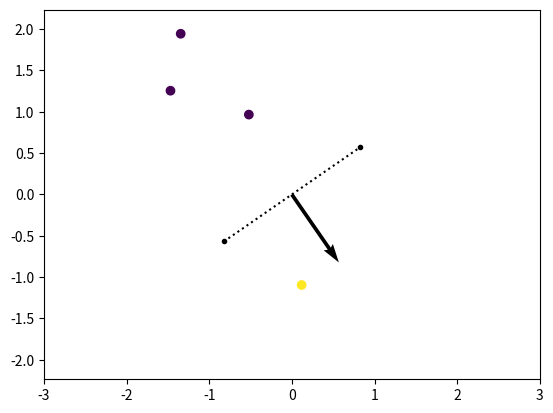

Here is the Python script that generated this plot:
import time
import numpy as np
import matplotlib.pyplot as plt

class Vector:
    ''' A helper class to make easier to work with Vectors in
    future projects. Can be generalized to more dimensions.
    '''
    def __init__(self, coords):
        self.coords = np.array(coords)
        # Set x and y for convenience in 2D
        self.x = coords[0]
        self.y = coords[1]

    def __sub__(self, other):
        return Vector(np.subtract(self.coords, other.coords))

    def __add__(self, other):
        return Vector(np.add(self.coords, other.coords))

    def __mul__(self, other):
        # works for Vector * Vector and Vector * Scalar
        if isinstance(other, Vector):
            return Vector(np.multiply(self.coords, other.coords))
        else:
            return Vector(np.multiply(self.coords, other))

    def __str__(self):
        # Works for 2D only
        return f'({self.x}, {self.y})'

    def __repr__(self):
        return self.__str__()

    def magnitude(self):
        return np.sqrt(np.sum(np.square(self.coords)))

    def normalized(self):
        assert self.magnitude != 0
        return Vector(np.divide(self.coords, self.magnitude()))

    def perpendicular(self):
        # Works for 2D only
        assert len(self.coords) == 2

        # If this is a zero vector, return self
        if not any(self.coords):
            return self

        return Vector((self.y, -self.x))
        return Vector((1, -self.x / self.y))

def generate_data(P, N=2, mean=0, variance=1, labels='random'):
    ''' Generates P randomly generated N-dimensional feature
    vectors and corresponding labels.

    The feature vector values are sampled from a Gaussian
    distribution with mean and variance, and the binary
    labels are either randomly selected from {-1, 1} with
    an even distribution, or equal to the value of labels.
    '''
    mean = [mean] * N
    covar = np.identity(N) * variance

    data = np.random.multivariate_normal(mean, covar, P)

    if labels == 'random':
        labels = np.random.choice([-1, 1], P)
    else:
        labels = np.array([labels] * P)

    return data, labels

def add_quiver(ax, weights, verbose=False):
    ''' Add a Quiver showing the weight vector to the plot. Only
    works in 2D and not if the weight vector is a zero vector.

    Also adds a line perpendicular to the weight vector, which
    goes through the origin.
    '''
    assert len(weights) == 2
    assert np.any(weights)

    # Get origin, weight vector and perpendicular vector
    origin = Vector((0, 0))
    weight_vec = Vector(weights).normalized()
    perp_vec = weight_vec.perpendicular().normalized()
    assert np.dot(weight_vec.coords, perp_vec.coords) <= 1e-5

    # Draw the weight vector quiver
    Q = ax.quiver(
        *origin.coords,
        *weight_vec.coords,
        color=['black'],
        angles='xy',
        scale_units='xy',
        scale=1
    )

    # Choose two points on the perpendicular vector
    P1 = perp_vec
    P2 = perp_vec * -1

    # Print stuff if verbose is set to True
    if verbose:
        print(f'Weight Vector: {weight_vec.coords}')
        print(f'Perp   Vector: {perp_vec.coords}')
        print(f'P1: {P1.coords}, P2: {P2.coords}')

    # Draw a line between the two points
    lines = ax.plot(
        [P1.x, P2.x],
        [P1.y, P2.y],
        c='black',
        marker='.',
        linestyle=':'
    )
    return Q, lines

def make_plot(xi, labels, xlim=[-3, 3], ylim=[-3, 3]):
    ''' Creates a 2D plot with the (x, y) coordinates in xi, in two 
    different colors depending on the labels. The plot is interactive
    to allow for iterative updating.
    '''
    x, y = xi.T
    assert len(x) == len(y), 'x and y must be equally long'

    # Create a figure and plot the points
    plt.ion()
    fig = plt.figure()
    ax  = fig.add_subplot(111)
    ax.scatter(x, y, c=labels)
    fig.canvas.draw()

    # Show the plot and return it
    plt.axis('equal')
    plt.show(block=False)
    plt.xlim(*xlim)
    plt.ylim(*ylim)
    fig.canvas.draw()
    return ax, fig, plt

def sign(x, theta=0):
    ''' The sign function:

    sign(x - theta) = {
            +1 for x >= theta
            -1 for x <  theta
    }

    Guaranteed to return a numpy array
    '''
    res = np.array(np.sign(np.array(x) - theta))
    # np.sign(0) == 0, correct for this
    res[res == 0] = 1
    return res

def response(w, xi, theta=0):
    ''' The Error term E

    E = ???
    '''
    return sign(np.dot(w, xi), theta)

def run_rosenblatt(N=2, P=5, n_max=5, verbose=False):
    ''' Rosenblatt learning algorithm, where:

    N is the number of dimensions
    P is the number of datapoints
    n_max is the number of Epochs to run for

    if verbose is set to True, it will print more than
    just the Epoch progress.
    '''
    # Generate data and plot
    xi, labels = generate_data(P, N)
    ax, fig, _ = make_plot(xi, labels)

    # Initialize Perceptron parameters
    weights = np.zeros(shape=(N,))

    # Initialize plot data
    Q, lines = (None, None)

    # Epoch loop
    for epoch in range(n_max):
        print(f'Epoch {epoch}/{n_max}')
        stop_early = True

        # Data loop
        for xi_t, label_t in zip(xi, labels):
            # Get the error
            E_t = response(weights, xi_t) * label_t

            # If condition, update weights and don't stop early        
            if E_t <= 0:
                weights += (xi_t * label_t)/N
                stop_early = False

            # If if there is a Quiver, remove it
            if Q is not None and lines is not None:
                Q.remove()
                lines.pop(0).remove()

            # If weights is not a zero vector, draw a Quiver
            if np.any(weights):
                Q, lines = add_quiver(ax, weights, verbose)
                fig.canvas.draw()
                time.sleep(0.5)

        # If we have not updated any weight in this data loop, stop
        if stop_early:
            break

if __name__ == '__main__':
    run_rosenblatt()




















### Random irrelevant stuff

def test_dataplot():
    ''' Testing the new generate_data
    '''
    xi1, labels1 = generate_data(50, 2, mean=1, variance=1, labels=-1)
    xi2, labels2 = generate_data(50, 2, mean=3, variance=1, labels=1)
    ax, fig, plt = make_plot(xi1, labels1, xlim=[-2, 6], ylim=[-2, 6])

    x2, y2 = xi2.T
    ax.scatter(x2, y2, c='red')

    return ax, fig, plt

def get_solution(phi, y):
    ''' The shortcut solution from the linear regression part of the
    lecture notes.
    '''
    return np.dot(np.dot(np.linalg.inv(np.dot(phi.T, phi)), phi.T), y)